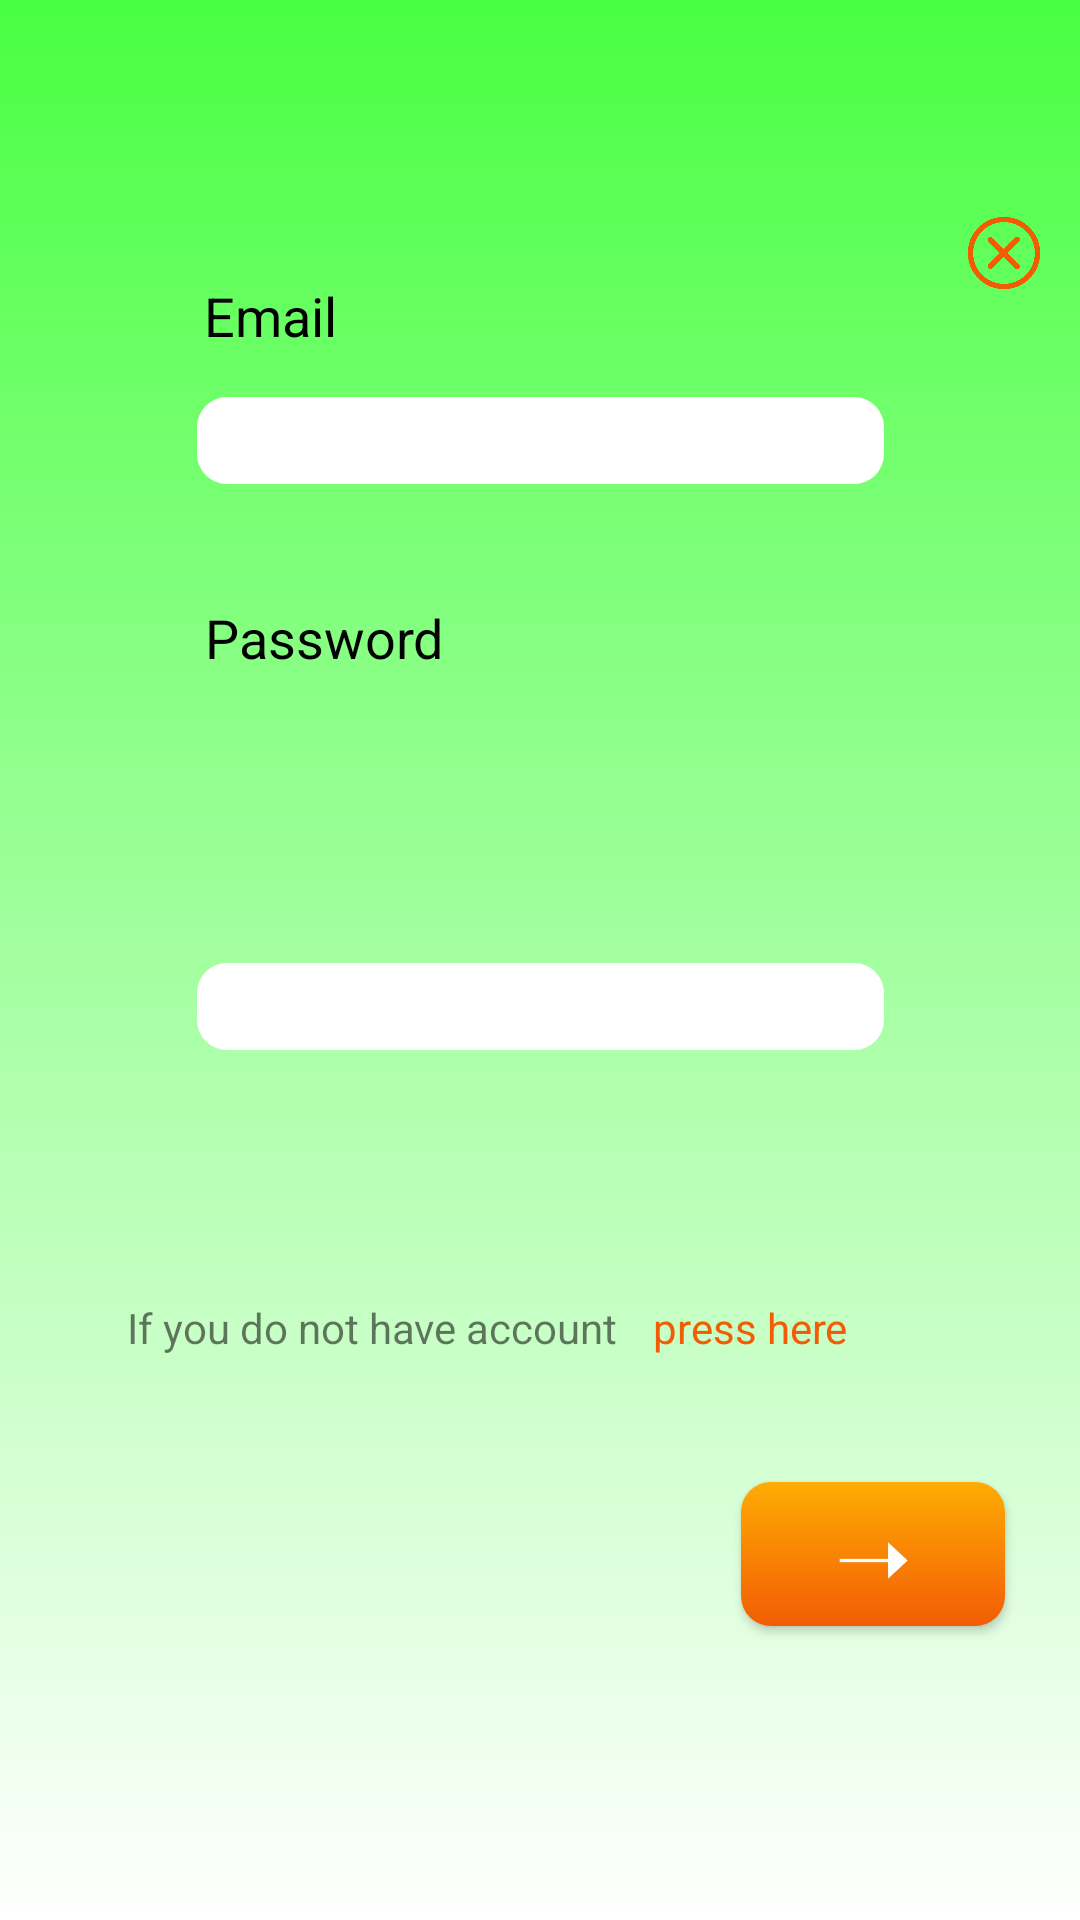

The Android layout XML behind this screen, and the referenced resources:
<!-- AndroidManifest.xml: application theme AppTheme -->
<!-- res/layout/login_pop_up.xml -->
<?xml version="1.0" encoding="utf-8"?>
<androidx.constraintlayout.widget.ConstraintLayout xmlns:android="http://schemas.android.com/apk/res/android"
    xmlns:app="http://schemas.android.com/apk/res-auto"
    xmlns:tools="http://schemas.android.com/tools"
    android:orientation="vertical"
    android:layout_width="350dp"
    android:layout_height="475dp"
    android:background="@drawable/pop_up_gradient_background"
    android:padding="5dp"
    android:layout_gravity="center">

    <TextView
        android:id="@+id/emailTextView"
        android:layout_width="wrap_content"
        android:layout_height="wrap_content"
        android:layout_marginStart="50dp"
        android:layout_marginLeft="50dp"
        android:layout_marginTop="88dp"
        android:layout_marginEnd="230dp"
        android:layout_marginRight="230dp"
        android:text="@string/email_title"
        android:textColor="@android:color/black"
        android:textSize="18sp"
        app:layout_constraintBottom_toTopOf="@+id/email_input_login"
        app:layout_constraintEnd_toEndOf="parent"
        app:layout_constraintStart_toStartOf="parent"
        app:layout_constraintTop_toTopOf="parent" />

    <TextView
        android:id="@+id/passwordTextView2"
        android:layout_width="wrap_content"
        android:layout_height="wrap_content"
        android:layout_marginStart="50dp"
        android:layout_marginLeft="50dp"
        android:layout_marginTop="39dp"
        android:layout_marginEnd="194dp"
        android:layout_marginRight="194dp"
        android:text="@string/password_title"
        android:textColor="@android:color/black"
        android:textSize="18sp"
        app:layout_constraintBottom_toTopOf="@+id/email_input_login"
        app:layout_constraintEnd_toEndOf="parent"
        app:layout_constraintStart_toStartOf="parent"
        app:layout_constraintTop_toBottomOf="@+id/email_input_login" />

    <EditText
        android:id="@+id/password_input_login"
        android:layout_width="229dp"
        android:layout_height="29dp"
        android:layout_marginStart="50dp"
        android:layout_marginLeft="50dp"
        android:layout_marginTop="16dp"
        android:layout_marginEnd="50dp"
        android:layout_marginRight="50dp"
        android:layout_marginBottom="205dp"
        android:background="@drawable/background_fields"
        android:ems="10"
        android:inputType="textPassword"
        app:layout_constraintBottom_toBottomOf="parent"
        app:layout_constraintEnd_toEndOf="parent"
        app:layout_constraintStart_toStartOf="parent"
        app:layout_constraintTop_toBottomOf="@+id/passwordTextView2" />

    <EditText
        android:id="@+id/email_input_login"
        android:layout_width="229dp"
        android:layout_height="29dp"
        android:layout_marginStart="50dp"
        android:layout_marginLeft="50dp"
        android:layout_marginTop="15dp"
        android:layout_marginEnd="50dp"
        android:layout_marginRight="50dp"
        android:background="@drawable/background_fields"
        android:ems="10"
        android:inputType="textEmailAddress"
        app:layout_constraintBottom_toTopOf="@+id/passwordTextView2"
        app:layout_constraintEnd_toEndOf="parent"
        app:layout_constraintStart_toStartOf="parent"
        app:layout_constraintTop_toBottomOf="@+id/emailTextView" />

    <Button
        android:onClick="enterSettings"
        android:id="@+id/log_in_button"
        android:layout_width="wrap_content"
        android:layout_height="wrap_content"
        android:layout_marginStart="242dp"
        android:layout_marginLeft="242dp"
        android:layout_marginTop="106dp"
        android:layout_marginBottom="55dp"
        android:background="@drawable/custom_button"
        android:text="@string/login_arrow"
        android:textColor="@color/Titles"
        android:textSize="25sp"
        app:layout_constraintBottom_toBottomOf="parent"
        app:layout_constraintStart_toStartOf="parent"
        app:layout_constraintTop_toBottomOf="@+id/password_input_login" />

    <Button
        android:onClick="closePopUpSettings"
        android:id="@+id/close_button"
        android:layout_width="24dp"
        android:layout_height="24dp"
        android:layout_marginStart="314dp"
        android:layout_marginLeft="314dp"
        android:layout_marginTop="5dp"
        android:layout_marginEnd="5dp"
        android:layout_marginRight="5dp"
        android:layout_marginBottom="335dp"
        android:background="@drawable/close_icon"
        app:layout_constraintBottom_toTopOf="@+id/log_in_button"
        app:layout_constraintEnd_toEndOf="parent"
        app:layout_constraintStart_toStartOf="parent"
        app:layout_constraintTop_toTopOf="parent" />

    <TextView
        android:id="@+id/register_message"
        android:layout_width="wrap_content"
        android:layout_height="wrap_content"
        android:layout_marginStart="30dp"
        android:layout_marginLeft="30dp"
        android:layout_marginTop="45dp"
        android:layout_marginEnd="4dp"
        android:layout_marginRight="4dp"
        android:layout_marginBottom="145dp"
        android:text="@string/register_message_1"
        app:layout_constraintBottom_toBottomOf="parent"
        app:layout_constraintEnd_toStartOf="@+id/register_message_2"
        app:layout_constraintStart_toStartOf="parent"
        app:layout_constraintTop_toBottomOf="@+id/password_input_login" />

    <TextView
        android:id="@+id/register_message_2"
        android:layout_width="wrap_content"
        android:layout_height="19dp"
        android:layout_marginTop="45dp"
        android:layout_marginEnd="65dp"
        android:layout_marginRight="65dp"
        android:layout_marginBottom="145dp"
        android:onClick="goToRegister"
        android:text="@string/register_message_2"
        android:textColor="@color/colorButtons"
        app:layout_constraintBottom_toBottomOf="parent"
        app:layout_constraintEnd_toEndOf="parent"
        app:layout_constraintStart_toEndOf="@+id/register_message"
        app:layout_constraintTop_toBottomOf="@+id/password_input_login" />
</androidx.constraintlayout.widget.ConstraintLayout>
<!-- resources referenced by this layout -->
<resources>
  <color name="Titles">#fff</color>
  <color name="colorButtons">#F25C05</color>
  <!-- drawable background_fields (drawable) -->
  <shape xmlns:android="http://schemas.android.com/apk/res/android" android:shape="rectangle">
  
  
      <solid android:color="@color/Titles"/>
      <corners android:radius="10dp"/>
  
  
  </shape>
  <!-- drawable close_icon: png bitmap (drawable, 6027 bytes) -->
  <!-- drawable custom_button (drawable) -->
  <?xml version="1.0" encoding="utf-8"?>
  <shape xmlns:android="http://schemas.android.com/apk/res/android" android:shape="rectangle">
  
  
  <gradient
      android:angle="90"
      android:startColor="@color/colorButtons"
      android:endColor="@color/colorButtonsLight"/>
  <corners android:radius="10dp"/>
  
  
  </shape>
  <!-- drawable pop_up_gradient_background (drawable) -->
  <?xml version="1.0" encoding="utf-8"?>
  <shape xmlns:android="http://schemas.android.com/apk/res/android">
      <gradient
          android:angle="-90"
          android:startColor="@color/colorSecondary"
          android:endColor="@color/Titles"
          />
  </shape>
  <string name="email_title">Email</string>
  <string name="login_arrow">➝</string>
  <string name="password_title">Password</string>
  <string name="register_message_1">If you do not have account</string>
  <string name="register_message_2">press here</string>
  <style name="AppTheme" parent="Theme.AppCompat.Light.NoActionBar">
          
          <item name="colorPrimary">@color/colorBackground</item>
          <item name="colorPrimaryDark">@color/colorBackground</item>
          <item name="colorAccent">@color/colorButtons</item>
      </style>
  <color name="colorButtonsLight">#FFAC04</color>
  <color name="colorSecondary">#F03DFF36</color>
  <color name="colorBackground">#68BEF2</color>
</resources>
